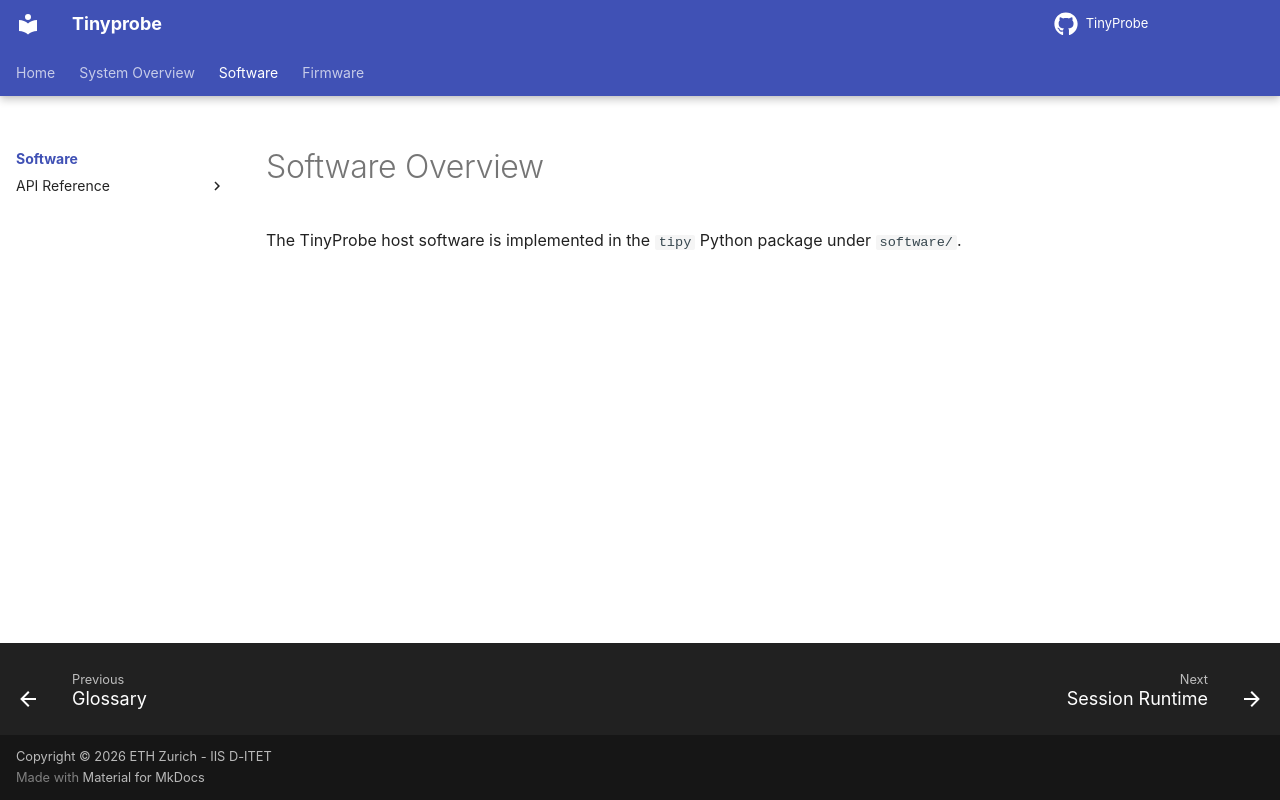

repository: pulp-bio/TinyProbe · page: software/index.html · generator: mkdocs

# Software Overview

The TinyProbe host software is implemented in the `tipy` Python package under `software/`.
